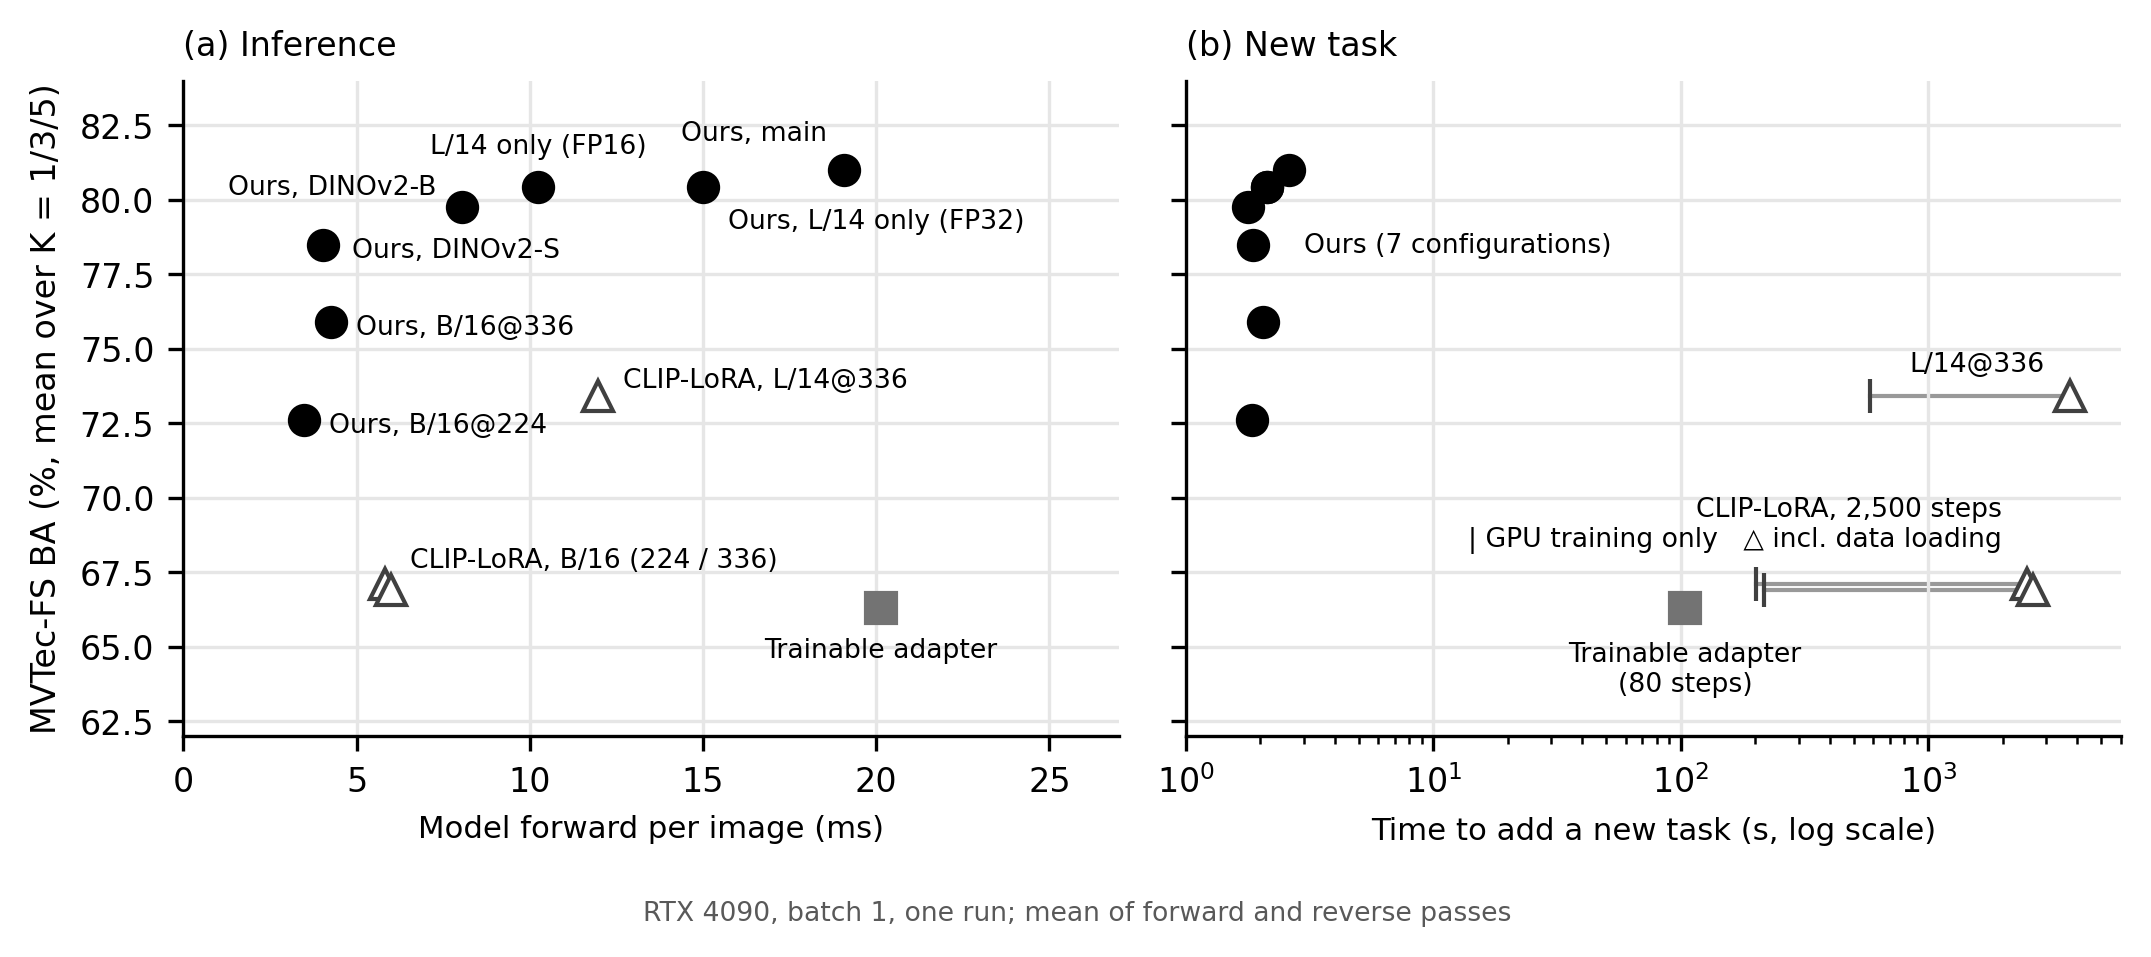

Data behind this chart, as committed beside it:
block, mvtec_ba_mean_over_K, model_forward_ms, new_task_s, lora_compute_only_s
ours_main, 80.99, 19.06, 2.6, 
ours_clipb16_336, 75.90, 4.26, 2.1, 
ours_clipb16_224, 72.62, 3.49, 1.8, 
ours_b336_fp32, 79.76, 8.04, 1.8, 
ours_s336_fp32, 78.47, 4.03, 1.9, 
restricted_adaptation, 66.30, 20.13, 103.9, 
cliplora_b16_224, 67.11, 5.82, 2494, 200.5
cliplora_b16_336, 66.91, 5.99, 2639, 216.7
cliplora_l14_336, 73.41, 11.96, 3726, 581.7
ours_l14_336_fp32, 80.43, 14.99, 2.1, 
ours_l14_336_fp16, 80.43, 10.25, 2.1, 
